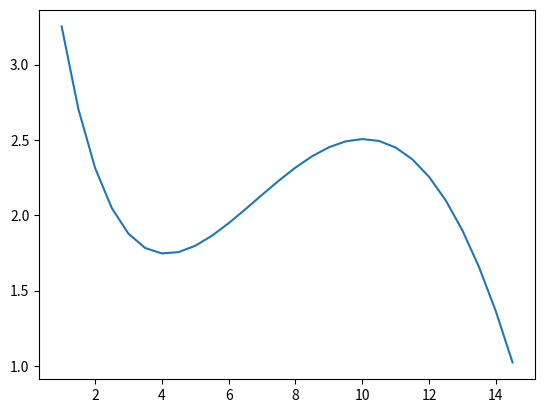

Here is the Python script that generated this plot:
import numpy as np
from scipy import linalg
from matplotlib import pylab as plt
# f(x) = sin(x / 5) * exp(x / 10) + 5 * exp(-x / 2)
a = np.array([[0.22, 3.03], [0.23, 0.41]])
b = np.array([3.25, 0.64])
x = linalg.solve(a, b)
print (x)
x = np.arange(1, 15, 0.5)
y = np.sin(x/5) * np.exp(x/10) + 5 * np.exp(-x/2)
plt.plot(x, y)
plt.show()